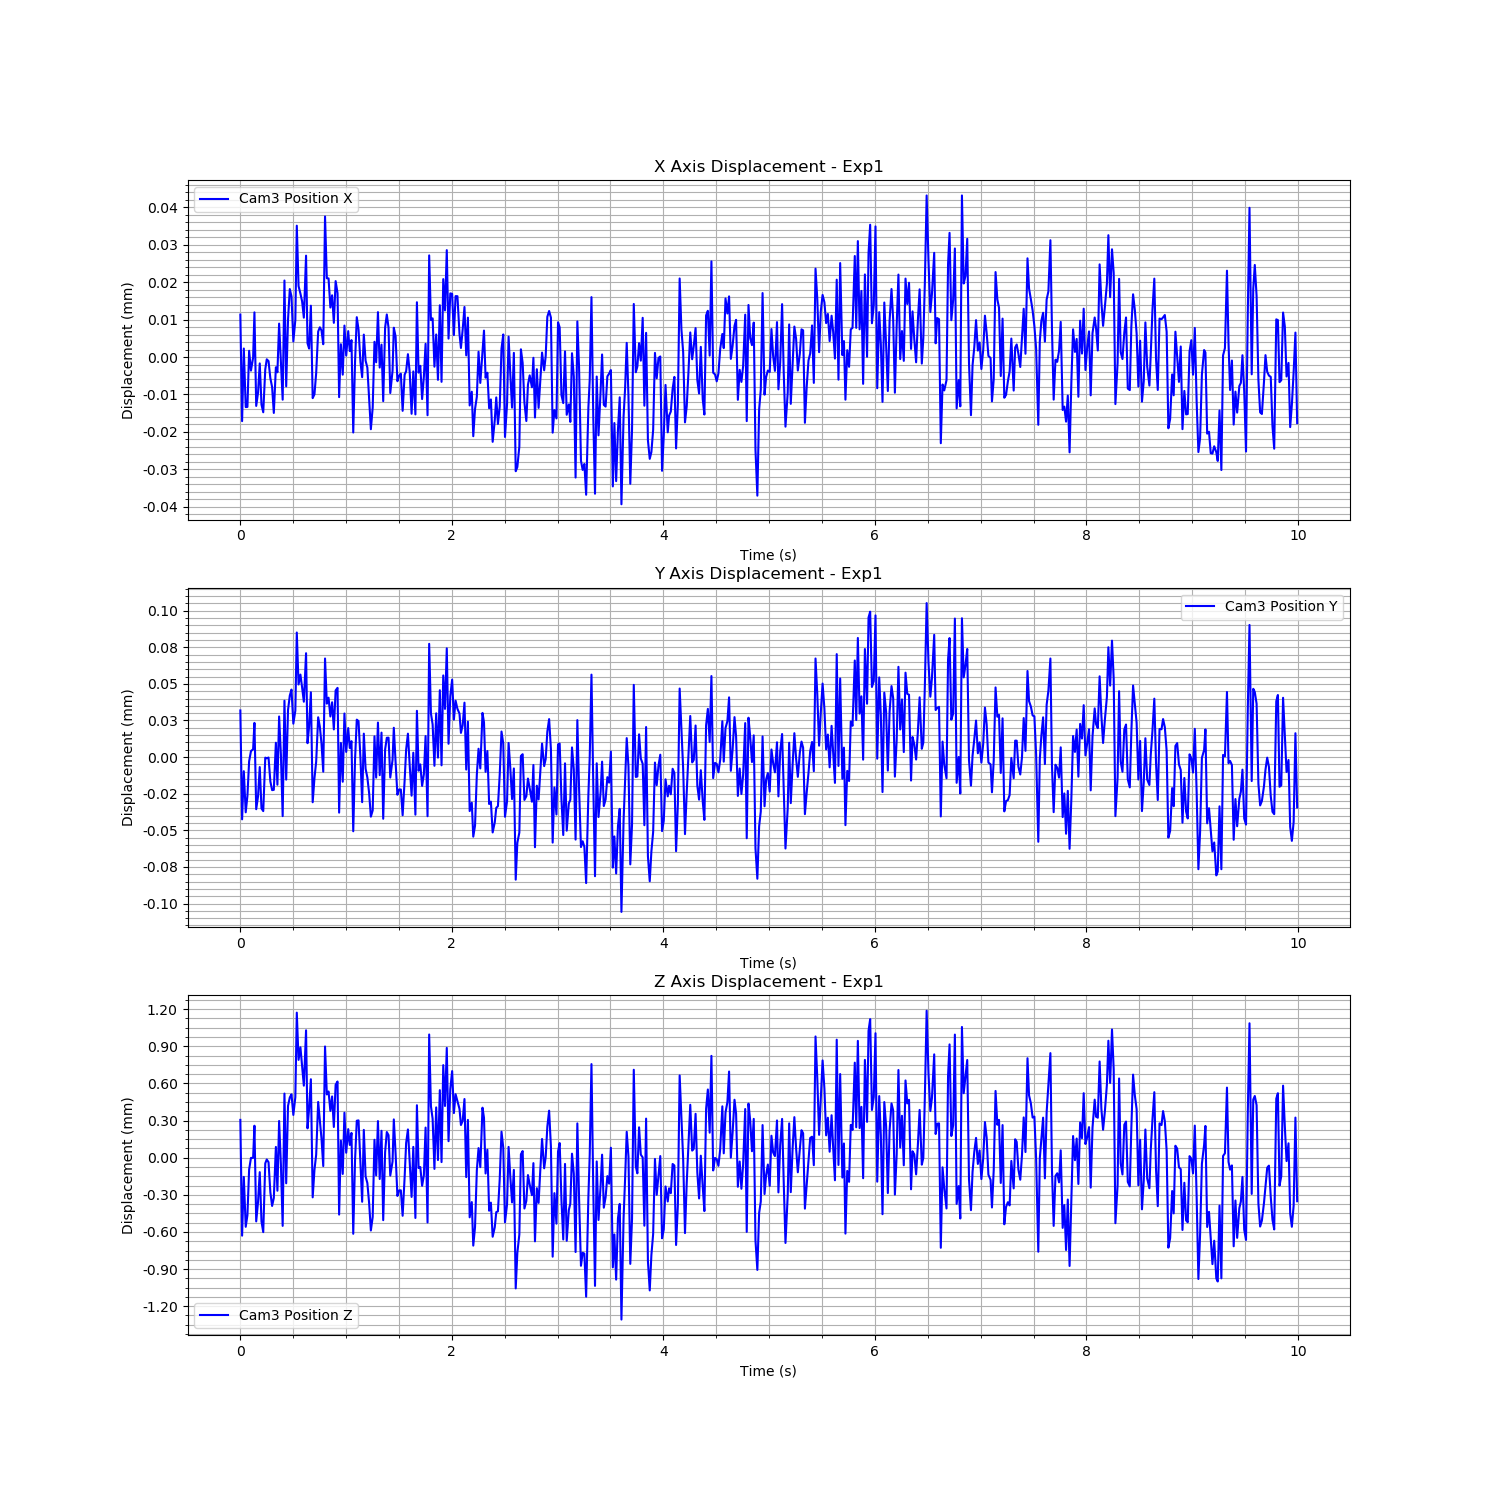

Values plotted in this chart, from the file beside it:
Time (s), Cam3 Fiducial ID, Cam3 Position X, Cam3 Position Y, Cam3 Position Z, Cam3 Rotation X, Cam3 Rotation Y, Cam3 Rotation Z, Cam3 Rotation W
1726277554, 0, 1.845567405540055e-05, 4.9811845529329326e-05, 0.0004746, -0.003328, 0.004287, -0.0003571, 1
1726277554, 0, -1.0018538318754173e-05, -2.454657981687543e-05, -0.0004607, 0.002543, -0.002781, -5.922803370498676e-05, 1
1726277554, 0, 9.389952948827265e-06, 8.34536990973929e-06, 1.4137195176012276e-05, -0.0001394, 0.0007837, -7.934954133398343e-05, 1
1726277554, 0, -6.262296416666379e-06, -1.9747273662107514e-05, -0.0003892, 0.002467, 0.00251, -0.0002638, 1
1726277554, 0, -6.209232476566848e-06, -8.4322267793004e-06, -0.0002954, 0.0009287, -0.0001806, -0.0002715, 1
1726277554, 0, 8.789764611361366e-06, 1.5099338311493278e-05, 7.336339808304507e-05, 0.001566, 0.00116, -0.000123, 1
1726277554, 0, 3.498354443432815e-06, 2.2029879845818678e-05, 0.0001673, 0.001417, 0.001564, -0.000345, 1
1726277554, 0, 6.969747858972565e-06, 2.3358469986164318e-05, 0.000168, 0.0007831, -0.001335, -0.0001978, 1
1726277554, 0, 1.905450874556087e-05, 4.132562456772107e-05, 0.0004275, -0.001091, 0.0023, -0.0002575, 1
1726277554, 0, -5.9476676273418255e-06, -1.7630091695037613e-05, -0.0003456, 0.001809, -0.003857, 0.0001541, 1
1726277554, 0, -2.416631497366179e-06, -8.836492617086381e-06, -0.0001889, 0.003799, -0.0069, 0.0003809, 1
1726277554, 0, 5.413349166004384e-06, 1.114940037606825e-05, 5.237951289251684e-05, 0.001454, -0.002699, 0.0001571, 1
1726277554, 0, -5.579872419437888e-06, -1.7088335507552377e-05, -0.0003456, 0.001887, -0.0004392, -0.0001873, 1
1726277554, 0, -7.643191635042034e-06, -1.8921358873036916e-05, -0.0004322, 0.002739, -0.004471, -0.0002154, 1
1726277554, 0, 3.826569646066646e-06, 1.7565486704920912e-05, 0.0001233, 0.002339, -0.004358, -0.0001471, 1
1726277554, 0, 6.511838970102742e-06, 1.713884067102456e-05, 0.0001548, -0.0003236, -0.004748, 9.430685495836162e-05, 1
1726277554, 0, 6.027401609015839e-06, 1.7652282691840365e-05, 0.0001327, 0.0001959, -0.006628, 0.0003768, 1
1726277554, 0, 1.454996667882199e-06, 1.344922246654502e-06, -0.0001096, 0.002106, -0.006386, 0.0001612, 1
1726277554, 0, -9.038799595391755e-07, -4.601317123388989e-06, -0.0002206, 0.001986, -0.0006511, -4.1479000441867836e-05, 1
1726277554, 0, -7.827084169540771e-06, -4.4046018810332576e-06, -0.0001559, 0.002466, -0.005084, 0.0003103, 1
1726277554, 0, 4.384627466229515e-06, 2.775557636898516e-05, 0.0002562, 0.00114, 0.002964, 1.8590052306484497e-06, 1
1726277554, 0, 3.0479054430710568e-06, -9.115615985528952e-07, -9.782466041795776e-05, 0.001373, -0.002207, 0.000179, 1
1726277554, 0, 1.604967412388636e-05, 4.569715061375046e-05, 0.0004658, -0.0007636, -0.004486, 0.000148, 1
1726277554, 0, 5.540751402293018e-06, 1.9499805422146225e-05, 0.0001127, -0.002526, -0.005556, 0.0001202, 1
1726277554, 0, -4.28303943068333e-06, -2.2337044798128304e-05, -0.0003817, 0.0006681, -0.006517, 0.0002867, 1
1726277554, 0, 2.7565760326447714e-05, 5.646332309481545e-05, 0.0006872, -0.002499, 0.002599, -1.8010990255373122e-05, 1
1726277554, 0, -7.168981680302271e-07, 2.5752994318192514e-06, -3.761258235763623e-05, 0.001932, -0.00467, -0.0001881, 1
1726277554, 0, 1.713121288357591e-05, 5.0177070163346464e-05, 0.0005878, -0.002976, 0.0009393, -0.0001503, 1
1726277554, 0, 2.5279325707945535e-05, 5.994853663776395e-05, 0.0006554, -0.006216, -0.003345, -3.159139738512395e-06, 1
1726277554, 0, 2.3294695645119868e-05, 6.4062266318716e-05, 0.0006811, -0.004398, 0.0003665, -0.0002735, 1
1726277554, 0, 1.1276938657112442e-05, 4.080936197734143e-05, 0.0005146, -0.003609, -0.00885, 0.0007073, 1
1726277554, 0, 1.7024568115263626e-05, 4.9657735529034376e-05, 0.0006583, -0.004614, -0.009097, 0.0007888, 0.9999
1726277554, 0, 4.222095761256446e-05, 0.000103, 0.001341, -0.002659, 0.002642, 0.0001082, 1
1726277554, 0, 2.6082886843395312e-05, 6.7562520278981e-05, 0.0009593, -0.003442, -0.0045, 0.0005596, 1
1726277555, 0, 2.4069253234660864e-05, 7.430839280627967e-05, 0.001061, -0.002277, 0.001441, 0.0002083, 1
1726277555, 0, 2.1968359859430893e-05, 6.549198728368506e-05, 0.0009083, -0.004362, -0.003367, 0.0005686, 1
1726277555, 0, 1.7636420882113563e-05, 5.577956452735998e-05, 0.000751, -0.004472, 0.004903, 0.0001856, 1
1726277555, 0, 3.421172989058746e-05, 8.889759799736339e-05, 0.001198, -0.004771, 0.01033, -0.0003932, 0.9999
1726277555, 0, 1.0782128582237806e-05, 2.746573054256758e-05, 0.0004064, 0.0003509, -0.008127, 0.0003324, 1
1726277555, 0, 9.384046615875185e-06, 3.895514403697055e-05, 0.0005674, -4.394604455730357e-05, -0.005078, 0.000627, 1
1726277555, 0, 2.0836459450006833e-05, 6.222060424715185e-05, 0.0008029, -0.0005349, -0.002809, 0.0001497, 1
1726277555, 0, -3.869261010078402e-06, -1.2876646021416483e-05, -0.0001512, -0.0008485, -0.001495, -6.177190225620745e-05, 1
1726277555, 0, -2.8407912712958226e-06, 3.5861588018145234e-06, 7.065274073665662e-05, -0.0008749, -0.009029, 0.0005115, 1
1726277555, 0, 2.8012994893407392e-06, 1.479643826389793e-05, 0.0001928, -0.0001382, -0.006594, 0.0005908, 1
1726277555, 0, 1.3927017385521122e-05, 4.5156936514372365e-05, 0.0006198, -0.002513, -0.001342, 7.808745694294504e-05, 1
1726277555, 0, 1.5064342131678589e-05, 3.865143203858631e-05, 0.0004709, -0.004332, 0.0006039, 0.0003007, 1
1726277555, 0, 1.4222952538344815e-05, 2.7247225206366487e-05, 0.0003235, -0.0005131, -0.0005966, 0.0004109, 1
1726277555, 0, 1.0539372576602305e-05, 8.011145453331066e-06, 0.0001013, 0.001459, -0.001434, 0.0001145, 1
1726277555, 0, 4.4684101004288356e-05, 8.529787145794765e-05, 0.001068, -0.002629, 0.008061, -0.0006435, 1
1726277555, 0, 2.8164547773824892e-05, 5.4479912861922844e-05, 0.0006801, -0.003412, 0.004527, -0.0002002, 1
1726277555, 0, 2.8133408076896334e-05, 5.8540115077203035e-05, 0.0007043, -0.001583, 0.007684, -0.0003385, 1
1726277555, 0, 2.034687329963902e-05, 4.5696768104861966e-05, 0.0005471, -0.001335, 0.007232, -0.0004876, 1
1726277555, 0, 2.3612348922073967e-05, 5.539336003496854e-05, 0.0006638, -0.0003948, 0.005126, -0.0005106, 1
1726277555, 0, 1.6250288181457408e-05, 3.6863858633931157e-05, 0.0004173, -0.002427, 0.006636, -0.0004205, 1
1726277555, 0, 2.7415249683832174e-05, 6.35074520076414e-05, 0.0007587, -0.0002536, 0.009534, -0.0008541, 1
1726277555, 0, 2.417421774978825e-05, 6.524426828731729e-05, 0.0007847, -0.002391, 0.00183, -0.0003442, 1
1726277555, 0, -3.60092122692918e-06, -1.995775161065314e-05, -0.0002905, 0.0008022, -0.004228, 8.47811748419745e-05, 1
1726277555, 0, 1.0535126439674497e-05, 2.7632271418027833e-05, 0.000307, -0.004552, -0.00547, 0.0005434, 1
1726277555, 0, 2.4040611193482666e-06, 1.1340026853296461e-06, 3.787358232907191e-05, 0.002837, -0.007791, 0.0002126, 1
1726277555, 0, 1.5521633148340298e-05, 4.772918249309669e-05, 0.0005323, -0.002808, -0.008834, 0.0005933, 1
... 540 more rows
